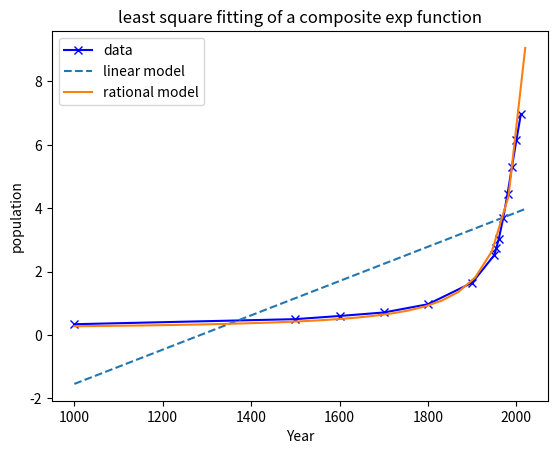
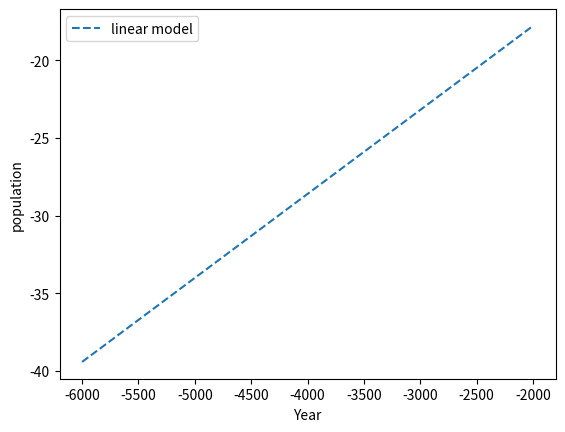
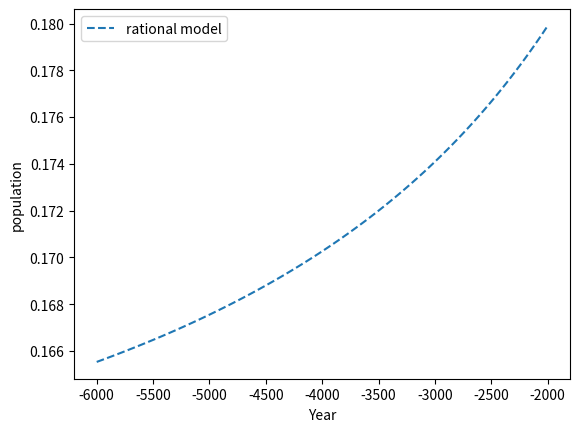

Write the Python code that produced these figures, in order.
#
# name:
# email:
#

import numpy as np
# import pandas as pd
import matplotlib.pyplot as plt
import scipy.linalg as linalg  #you can solve LS via linalg.lstsq() or via normal equation


#the year and population data are already inputed below for you
Years = np.array([1000, 1500, 1600, 1700, 1800,  1900, 1950, 1955, 1960,  1970, 1980,  1990,  2000, 2010])
popu  = np.array([0.34, 0.5,  0.6,  0.71, 0.97,  1.65, 2.52, 2.76, 3.02,  3.68, 4.45,  5.31,  6.145, 6.958]) #population in billions 

#it is likely easier to construct the matrix and the right-hand-side vector directly,
#after that, simply call linalg.lstsq() or construct normal equation to solve the LS problem. 

#
# find least square linear model
#    p(x)= d0 + d1*x, where x is the year, and p(x) is population for year x.
# construct the least squares problem and solve for the coefficients d0 and d1
# print out the coefficients you get
#
def least_square_exp(xData, yData, f1, f2,x, showcoeff=False):
   '''
   least square fit (xData, yData) using the input basis f1, f2, f3, f4.
   return the function evaluated at x, c[0]*f1(x) + c[1]*f2(x) + c[2]*f3(x) + c[3]*f4(x),
   where x can be a list or an numpy array.
   '''
   #
   #make sure the input arrays are np.array (instead of lists) so that they can be scaled
   #
   xData=np.array(xData);   yData=np.array(yData);   x=np.array(x)

   #
   ##construct the LS matrix based on the specified basis
   #
   n = len(xData)
   A = np.empty((n, 2))
   #add code to add contents to A (you only need to construct the 4 columns of A)
   A[:,0] = f1(xData)
   A[:,1] = f2(xData)


   #
   ##add code to call the lstsq() function to solve for the least square solution (the coefficient vector c)
   #
   [c, resid, rank, sigma] = np.linalg.lstsq(A,b = yData)


   if showcoeff:
      print("  LS fitting coefficients={} ".format(c))

   return  eval_LS_fit(c, x, f1, f2),  stDev(c, xData,  yData, f1, f2),  c

def  eval_LS_fit(c, x, f1, f2):
   ''' evaluate the LS fit using the computed coefficients stored in c,
       the LS fit function is f(x)=c[0]*f1(x) + c[1]*f2(x) + c[2]*f3(x) + c[3]*f4(x)
   '''
   #add code below to return the function value (you need only one line of code)
   return c[0]*f1(x) + c[1]*f2(x)

def  stDev(c, xData, yData, f1, f2):
   ''' compute standard deviation '''
   px =  eval_LS_fit(c, xData, f1, f2)
   sigma = np.linalg.norm(px - yData, 2)
   return sigma/np.sqrt(len(xData) - len(c))


def  find_coef_and_plot1():

   # xData=[];  yData=[];  #set them as list first, after reading in dat, change them into np.array
   # for line in fin:
   #    x, y = line.split(",")
   #    xData.append(float(x))
   #    yData.append(float(y))
   #    #print("x={}, y={}".format(float(x),float(y)))
   # fin.close()


   xData=Years;
   yData=popu;
   #specify the LS basis functions as specified in project PDF (use lambda)
   f1 = lambda x: 1
   f2 = lambda x: x



   #assign the x so that the LS fit will be evaluated on this x for plotting
   x = np.linspace(min(xData), max(xData)+10, 2*len(xData))


   #add code to call least_square_exp() to solve for the coefficients and get LS function values,
   #store the LS fit values in logfx
   logfx, std, coef = least_square_exp(xData, yData, f1, f2,  x, showcoeff=True)

   print("\n  LS coefficients found ={}".format(coef))
   print("\n  LS fitting deviation ={}".format(std))


   #
   #add code below to plot the data and the least square fit, note that the LS data returned is the
   #log of the original function, so when plotting, need to transform back by exp(logfx)
   #
   plt.plot(xData,yData,c='b',marker='x',label='data')
   plt.plot(x,logfx,'--',label='linear model')
   plt.title('least square fitting of a composite exp function')
   plt.legend()

   a=-1.56;
   b=0.0008592;
   c=-0.0004556
   print("\n  LS coefficients found ={}".format([a, b, c]))
   print("\n  LS fitting deviation ={}".format(0.99))
   px=[np.exp((a+b*xi)/(1+c*xi)) for xi in x];
   plt.plot(x, px, label="rational model")
   plt.legend();
   plt.ylabel("population")
   plt.xlabel("Year")
   plt.savefig('expo_LS_fit.png')
   plt.show()



   xDataNew=np.linspace(-6000,-2000,100);
   # print(c)
   yDataNew=[coef[0]+coef[1]*i for i in xDataNew]
   plt.plot(xDataNew,yDataNew,"--",label="linear model")
   plt.xlabel("Year");
   plt.ylabel("population")
   plt.legend()
   plt.savefig("LS_population_AD.png");
   plt.show()

   xDataNew = np.linspace(-6000, -2000, 100);
   # print(c)
   yDataNew = [np.exp((a+b*xi)/(1+c*xi)) for xi in xDataNew]
   plt.plot(xDataNew, yDataNew, "--", label="rational model")
   plt.xlabel("Year");
   plt.ylabel("population")
   plt.legend()
   plt.savefig("LS_population_BC.png");
   plt.show()



def least_square_exp2(xData, yData, f1, f2, f3,  x, showcoeff=False):
   '''
   least square fit (xData, yData) using the input basis f1, f2, f3, f4.
   return the function evaluated at x, c[0]*f1(x) + c[1]*f2(x) + c[2]*f3(x) + c[3]*f4(x),
   where x can be a list or an numpy array.
   '''
   #
   #make sure the input arrays are np.array (instead of lists) so that they can be scaled
   #
   xData=np.array(xData);   yData=np.array(yData);   x=np.array(x)

   #
   ##construct the LS matrix based on the specified basis
   #
   n = len(xData)
   A = np.empty((n, 3))
   #add code to add contents to A (you only need to construct the 4 columns of A)
   A[:,0] = f1(xData)
   A[:,1] = f2(xData)
   A[:,2] = f3(xData)
   # A[:,3] = f4(xData)


   #
   ##add code to call the lstsq() function to solve for the least square solution (the coefficient vector c)
   #
   [c, resid, rank, sigma] = np.linalg.lstsq(A,b = np.log(yData))


   if showcoeff:
      print("  LS fitting coefficients={} ".format(c))

   return  eval_LS_fit(c, x, f1, f2, f3),  stDev(c, xData,  np.log(yData), f1, f2, f3),  c


def  eval_LS_fit2(c, x, f1, f2, f3):
   ''' evaluate the LS fit using the computed coefficients stored in c,
       the LS fit function is f(x)=c[0]*f1(x) + c[1]*f2(x) + c[2]*f3(x) + c[3]*f4(x)
   '''
   #add code below to return the function value (you need only one line of code)
   return c[0]*f1(x) + c[1]*f2(x) + c[2]*f3(x)



#you don't need to worry about stDev(), it is coded below already.
def  stDev2(c, xData, yData, f1, f2, f3, f4):
   ''' compute standard deviation '''
   px =  eval_LS_fit(c, xData, f1, f2, f3, f4)
   sigma = np.linalg.norm(px - yData, 2)
   return sigma/np.sqrt(len(xData) - len(c))



#-------------------------------------------------------------------
def  find_coef_and_plot2():

   import matplotlib.pyplot as plt

   # read in data from the file EXP_LS_data_pert.txt
   # fin = open('EXP_LS_data_pert.txt', 'r')
   xData=[];  yData=[];  #set them as list first, after reading in dat, change them into np.array
   for line in fin:
      x, y = line.split(",")
      xData.append(float(x))
      yData.append(float(y))
      #print("x={}, y={}".format(float(x),float(y)))
   fin.close()


   #specify the LS basis functions as specified in project PDF (use lambda)
   f1 = lambda x: x*np.sin(x)
   f2 = lambda x: np.cos(pow(x,2))
   f3 = lambda x: x
   f4 = lambda x: pow(x,2)


   #assign the x so that the LS fit will be evaluated on this x for plotting
   x = np.linspace(min(xData), max(xData), 2*len(xData))


   #add code to call least_square_exp() to solve for the coefficients and get LS function values,
   #store the LS fit values in logfx
   logfx, std, coef = least_square_exp(xData, yData, f1, f2, f3, f4,  x, showcoeff=True)

   print("\n  LS coefficients found ={}".format(coef))
   print("\n  LS fitting deviation ={}".format(std))
   if std>1e-7:
      print('******* Too large std, error in your LS, need debugging ********')


   #
   #add code below to plot the data and the least square fit, note that the LS data returned is the
   #log of the original function, so when plotting, need to transform back by exp(logfx)
   #
   plt.scatter(xData,yData,c='r',marker='x',label='raw data')
   plt.plot(x,np.exp(logfx),c='b',label='LS fit')
   plt.title('least square fitting of a composite exp function')
   plt.legend()

   plt.savefig('expo_LS_fit.png')
   plt.show()
####################################################################
if __name__=='__main__':
   find_coef_and_plot1()
   # find_coef_and_plot2()



#
# find least square rational model p(x)= (a+b*x)/(1+c*x) 
# construct the least squares problem and solve for the coefficients a, b, and c.
# print out the coefficients you get
#








#
# define the two models (they can easily be done via lambda functions) so that
# you can plug any year to find the estimated population via each model
#






#
# plot the model values on same years as stored in the variable 'Years' to check approximation
# (you should generate similar plot as shown in the handout, with labels and legends)
# save your plot to LS_population_AD.png
#







#
# use both models to estimate the number of populations in the past, 
#  (this would show the linear model makes no sense since the populations become negative,
# while the rational model isn't good either, at least it gives estimates that are positive)
#
# plot the estimated populations for years from -6000 to -2000 obtained via the two models in
# two subplots (don't put them in one single plot, they don't read well putting together)
# you only need to plot 1000 evenly spaced years, you can use np.linspace() or np.arange().
# save your plot to LS_population_BC.png
#
#
